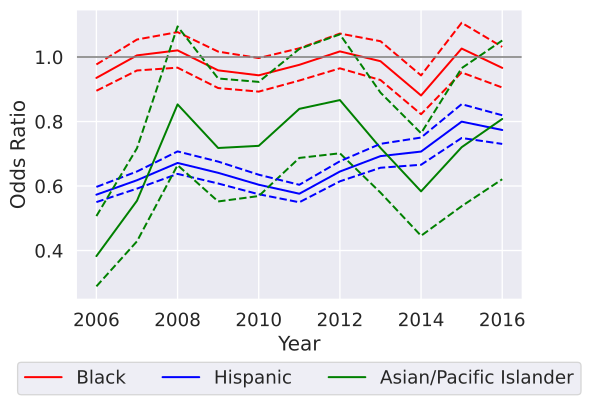

The table this chart was drawn from, first rows:
variable, coef_2006, odds_ratio_2006, OR_lower_CI_2006, OR_upper_CI_2006, pvalue_2006, coef_2007, odds_ratio_2007, OR_lower_CI_2007, OR_upper_CI_2007, pvalue_2007, coef_2008, odds_ratio_2008, OR_lower_CI_2008, OR_upper_CI_2008, pvalue_2008, coef_2009, odds_ratio_2009, OR_lower_CI_2009, OR_upper_CI_2009, pvalue_2009, coef_2010, odds_ratio_2010, OR_lower_CI_2010
subject_race_black, -0.06701, 0.9352, 0.8953, 0.9769, 0.00259, 0.005061, 1.005, 0.9582, 1.054, 0.8354, 0.02033, 1.021, 0.9669, 1.077, 0.4603, -0.04229, 0.9586, 0.9038, 1.017, 0.1594, -0.05842, 0.9433, 0.8927
subject_race_hispanic, -0.5565, 0.5732, 0.5502, 0.5972, 8.594274055056863e-156, -0.4813, 0.618, 0.592, 0.6451, 6.931452279005323e-107, -0.3981, 0.6716, 0.6376, 0.7073, 3.889988340570605e-51, -0.4448, 0.6409, 0.6079, 0.6758, 6.375984938167728e-61, -0.5041, 0.604, 0.5745
subject_race_asian/pacific islander, -0.9604, 0.3827, 0.289, 0.5069, 2.07347678002131e-11, -0.5898, 0.5544, 0.4286, 0.7172, 7.088597857281709e-06, -0.1589, 0.8531, 0.6648, 1.095, 0.212, -0.3314, 0.7179, 0.5522, 0.9334, 0.01334, -0.3221, 0.7246, 0.5689
county_type_Non core, , , , , , , , , , , , , , , , , , , , , , , 
county_type_Micropolitan, , , , , , , , , , , , , , , , , , , , , , , 
subject_sex_female, -0.02728, 0.9731, 0.9331, 1.015, 0.2031, -0.03516, 0.9655, 0.9239, 1.009, 0.1172, -0.09411, 0.9102, 0.8652, 0.9575, 0.000273, 0.03796, 1.039, 0.9811, 1.1, 0.1918, -0.01225, 0.9878, 0.9363
const, -0.8002, 0.4493, 0.0, inf, 1, -0.8203, 0.4403, 0.0, inf, 1, -0.8926, 0.4096, 0.0, inf, 1, -0.8186, 0.4411, 0.0, inf, 1, -0.7238, 0.4849, 0.0
county_region_Alamo, -0.2504, 0.7785, 0.0, inf, 1, -0.3354, 0.7151, 0.0, inf, 1, -0.2982, 0.7422, 0.0, inf, 1, -0.3585, 0.6987, 0.0, inf, 1, -0.2512, 0.7779, 0.0
county_region_Capital_Region, 0.1954, 1.216, 0.0, inf, 1, 0.201, 1.223, 0.0, inf, 1, 0.321, 1.379, 0.0, inf, 1, 0.05863, 1.06, 0.0, inf, 1, 0.2428, 1.275, 0.0
county_region_Central_Texas, 0.2146, 1.239, 0.0, inf, 1, 0.2299, 1.259, 0.0, inf, 1, 0.2158, 1.241, 0.0, inf, 1, 0.2321, 1.261, 0.0, inf, 1, 0.2655, 1.304, 0.0
county_region_Gulf_Coast, 0.1526, 1.165, 0.0, inf, 1, 0.1012, 1.106, 0.0, inf, 1, 0.04495, 1.046, 0.0, inf, 1, 0.1689, 1.184, 0.0, inf, 1, 0.1601, 1.174, 0.0
county_region_High_Plains, -0.02977, 0.9707, 0.0, inf, 1, -0.05334, 0.9481, 0.0, inf, 1, 0.07557, 1.078, 0.0, inf, 1, 0.18, 1.197, 0.0, inf, 1, 0.2114, 1.235, 0.0
county_region_Metroplex_Region, 0.04196, 1.043, 0.0, inf, 1, 0.02459, 1.025, 0.0, inf, 1, -0.0794, 0.9237, 0.0, inf, 1, -0.01236, 0.9877, 0.0, inf, 1, -0.08984, 0.9141, 0.0
county_region_Northwest_Region, 0.1585, 1.172, 0.0, inf, 1, 0.1623, 1.176, 0.0, inf, 1, 0.2382, 1.269, 0.0, inf, 1, 0.1405, 1.151, 0.0, inf, 1, 0.1682, 1.183, 0.0
county_region_South_Texas, -0.8018, 0.4485, 0.0, inf, 1, -0.7572, 0.469, 0.0, inf, 1, -1.242, 0.2889, 0.0, inf, 1, -0.9164, 0.4, 0.0, inf, 1, -1.094, 0.3347, 0.0
county_region_Southeast_Region, -0.08396, 0.9195, 0.0, inf, 1, -0.2509, 0.7781, 0.0, inf, 1, -0.1553, 0.8561, 0.0, inf, 1, -0.1742, 0.8401, 0.0, inf, 1, -0.3288, 0.7198, 0.0
county_region_Uppear_East_Region, 0.03769, 1.038, 0.0, inf, 1, -0.0926, 0.9116, 0.0, inf, 1, -0.08648, 0.9172, 0.0, inf, 1, -0.1553, 0.8562, 0.0, inf, 1, -0.1741, 0.8402, 0.0
county_region_Upper_Rio_Grande, -0.5208, 0.594, 0.0, inf, 1, -0.2929, 0.7461, 0.0, inf, 1, -0.2124, 0.8087, 0.0, inf, 1, -0.3035, 0.7383, 0.0, inf, 1, -0.04802, 0.9531, 0.0
county_region_West_Texas, 0.08586, 1.09, 0.0, inf, 1, 0.243, 1.275, 0.0, inf, 1, 0.2852, 1.33, 0.0, inf, 1, 0.3215, 1.379, 0.0, inf, 1, 0.2146, 1.239, 0.0
